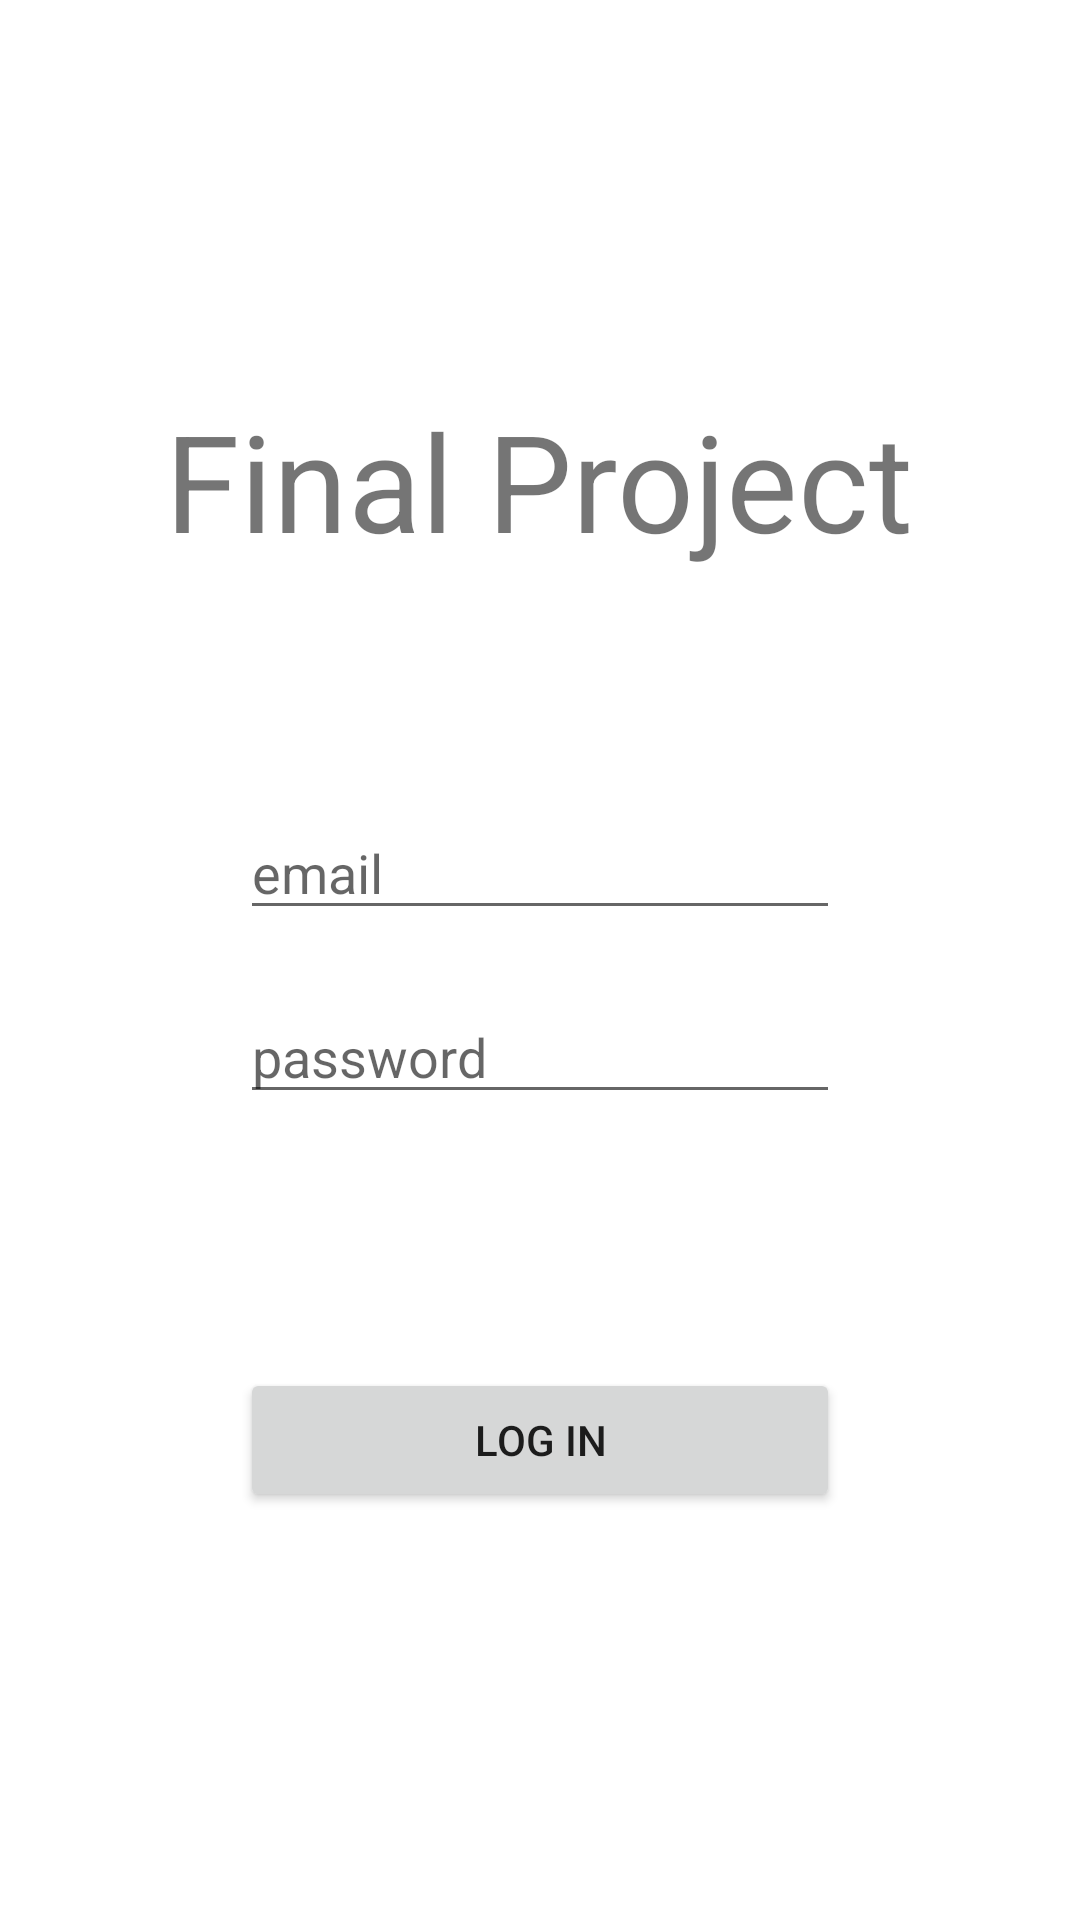

Write the Android layout XML for this screen, with the resource values it uses.
<!-- AndroidManifest.xml: application theme Theme.FinalProject -->
<!-- res/layout/activity_login.xml -->
<?xml version="1.0" encoding="utf-8"?>

<androidx.constraintlayout.widget.ConstraintLayout xmlns:android="http://schemas.android.com/apk/res/android"
    xmlns:app="http://schemas.android.com/apk/res-auto"
    xmlns:tools="http://schemas.android.com/tools"
    android:layout_width="match_parent"
    android:layout_height="match_parent"
    tools:context=".LoginActivity">

    <Button
        android:id="@+id/loginButton"
        android:layout_width="200dp"
        android:layout_height="wrap_content"
        android:insetLeft="0dp"
        android:insetTop="0dp"
        android:insetRight="0dp"
        android:insetBottom="0dp"
        android:onClick="logIn"
        android:text="@string/log_in"
        app:layout_constraintBottom_toTopOf="@+id/buttonGuide"
        app:layout_constraintEnd_toEndOf="parent"
        app:layout_constraintStart_toStartOf="parent"
        app:layout_constraintTop_toTopOf="@+id/buttonGuide" />

    <EditText
        android:id="@+id/password"
        android:layout_width="200dp"
        android:layout_height="wrap_content"
        android:layout_marginTop="10dp"
        android:ems="10"
        android:hint="@string/password"
        android:importantForAutofill="no"
        android:inputType="textPassword"
        app:layout_constraintEnd_toEndOf="parent"
        app:layout_constraintStart_toStartOf="parent"
        app:layout_constraintTop_toTopOf="@+id/boxGuide" />

    <EditText
        android:id="@+id/email"
        android:layout_width="200dp"
        android:layout_height="wrap_content"
        android:layout_marginBottom="10dp"
        android:ems="10"
        android:hint="@string/email"
        android:importantForAutofill="no"
        android:inputType="textEmailAddress"
        app:layout_constraintBottom_toTopOf="@+id/boxGuide"
        app:layout_constraintEnd_toEndOf="parent"
        app:layout_constraintStart_toStartOf="parent" />

    <TextView
        android:id="@+id/label"
        android:layout_width="wrap_content"
        android:layout_height="wrap_content"
        android:text="@string/final_project"
        android:textSize="45sp"
        app:layout_constraintBottom_toTopOf="@+id/labelGuide"
        app:layout_constraintEnd_toEndOf="parent"
        app:layout_constraintHorizontal_bias="0.498"
        app:layout_constraintStart_toStartOf="parent"
        app:layout_constraintTop_toTopOf="@+id/labelGuide" />

    <androidx.constraintlayout.widget.Guideline
        android:id="@+id/labelGuide"
        android:layout_width="wrap_content"
        android:layout_height="wrap_content"
        android:orientation="horizontal"
        app:layout_constraintGuide_percent="0.25"
        app:layout_constraintTop_toTopOf="parent" />

    <androidx.constraintlayout.widget.Guideline
        android:id="@+id/boxGuide"
        android:layout_width="wrap_content"
        android:layout_height="wrap_content"
        android:orientation="horizontal"
        app:layout_constraintGuide_percent="0.5"
        app:layout_constraintTop_toTopOf="parent" />

    <androidx.constraintlayout.widget.Guideline
        android:id="@+id/buttonGuide"
        android:layout_width="wrap_content"
        android:layout_height="wrap_content"
        android:onClick="logIn"
        android:orientation="horizontal"
        app:layout_constraintGuide_percent="0.75"
        app:layout_constraintTop_toTopOf="parent" />

</androidx.constraintlayout.widget.ConstraintLayout>
<!-- resources referenced by this layout -->
<resources>
  <string name="email">email</string>
  <string name="final_project">Final Project</string>
  <string name="log_in">Log In</string>
  <string name="password">password</string>
  <style name="Theme.FinalProject" parent="Theme.MaterialComponents.DayNight.DarkActionBar">
          
          <item name="colorPrimary">@color/primaryLight</item>
          <item name="colorPrimaryVariant">@color/primaryVariantLight</item>
          <item name="colorOnPrimary">@color/onPrimaryLight</item>
          
          <item name="colorSecondary">@color/secondaryLight</item>
          <item name="colorSecondaryVariant">@color/secondaryVariantLight</item>
          <item name="colorOnSecondary">@color/onSecondaryLight</item>
          
          <item name="android:statusBarColor" tools:targetApi="l">?attr/colorPrimaryVariant</item>
          
      </style>
  <color name="primaryLight">#CCCCCC</color>
  <color name="primaryVariantLight">#888888</color>
  <color name="onPrimaryLight">#FFFFFF</color>
  <color name="secondaryLight">#CCCCFF</color>
  <color name="secondaryVariantLight">#8888FF</color>
  <color name="onSecondaryLight">#FFFFFF</color>
</resources>
